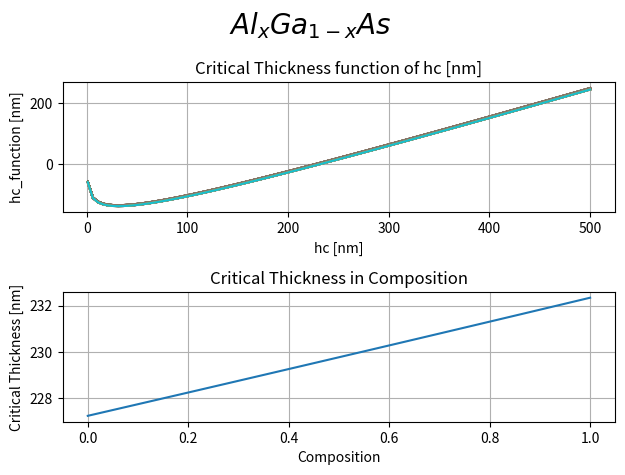

Recreate this plot in Python.
import matplotlib.pyplot as plt
import math as mt
import numpy as np


# Matthews - Blakeslee model

def interpolate(val1, val2, x):
    temp = []
    for i in x:
        temp.append(val1 * (1 - i) + val2 * i)
    return temp


def hc_function(hc_val, b_val, v_val):
    return hc_val - ((b_val / (2 * mt.pi * f)) * ((1 - 0.25 * v_val) / (1 + v_val)) * (np.log(hc_val / b_val) + 1))


def bisection(xl, xr, eps, fun, b_val, v_val):
    if fun(xr, b_val, v_val) * fun(xl, b_val, v_val) > 0:
        return "no zero"
    while (xr - xl) / 2.0 > eps:
        xs = (xr + xl) / 2.0
        if fun(xs, b_val, v_val) * fun(xl, b_val, v_val) < 0:
            xr = xs
        else:
            xl = xs
    return (xr + xl) / 2.0


# parameters
a_AlAs = 0.566139  # AlAs lattice constant [nm]
a_GaAs = 0.565325  # GaAs lattice substrate [nm]
c11_GaAs = 1221
c12_GaAs = 566
c11_AlAs = 1250
c12_AlAs = 534

# composition
x = np.linspace(0, 1, 100)
# x = [i / 100.0 for i in range(0, 100)]

# [a,b]
p = 1  # a left value [nm]
q = 500  # b right value [nm]

# numerical tolerance parameter
epsilon = 0.00001

# interpolate parameters
a = interpolate(a_GaAs, a_AlAs, x)
c11 = interpolate(c11_GaAs, c11_AlAs, x)
c12 = interpolate(c12_GaAs, c12_AlAs, x)

b = [a[i] / mt.sqrt(2) for i in range(len(x))]
v = [c12[i] / (c11[i] + c12[i]) for i in range(len(x))]
f = mt.fabs((a_GaAs - a_AlAs) / a_AlAs)

# Plot figure
fig, (ax1, ax2) = plt.subplots(2)
fig.suptitle(r'$ Al_{x}Ga_{1-x}As$', fontsize=20)

# Calculate critical thickness for each composition
critical_thickness = np.zeros_like(x)

for i, x_val in enumerate(x):
    hc_values = np.linspace(p, q, 100)  # Adjust range for more accuracy if needed
    hc_function_values = hc_function(hc_values, b[i], v[i])

    # Plot hc_fun(hc)
    ax1.plot(hc_values, hc_function_values)
    ax1.set_xlabel('hc [nm]')
    ax1.set_ylabel('hc_function [nm]')
    ax1.set_title('Critical Thickness function of hc [nm]')
    ax1.grid(True)

    root = bisection(p, q, epsilon, hc_function, b[i], v[i])
    print(root)
    if root is not None:
        critical_thickness[i] = root

# Plot hc(x)
ax2.plot(x, critical_thickness, label='hc(x)')
ax2.set_xlabel('Composition')
ax2.set_ylabel('Critical Thickness [nm]')
ax2.set_title('Critical Thickness in Composition')
ax2.grid(True)

fig.tight_layout()
plt.show()
